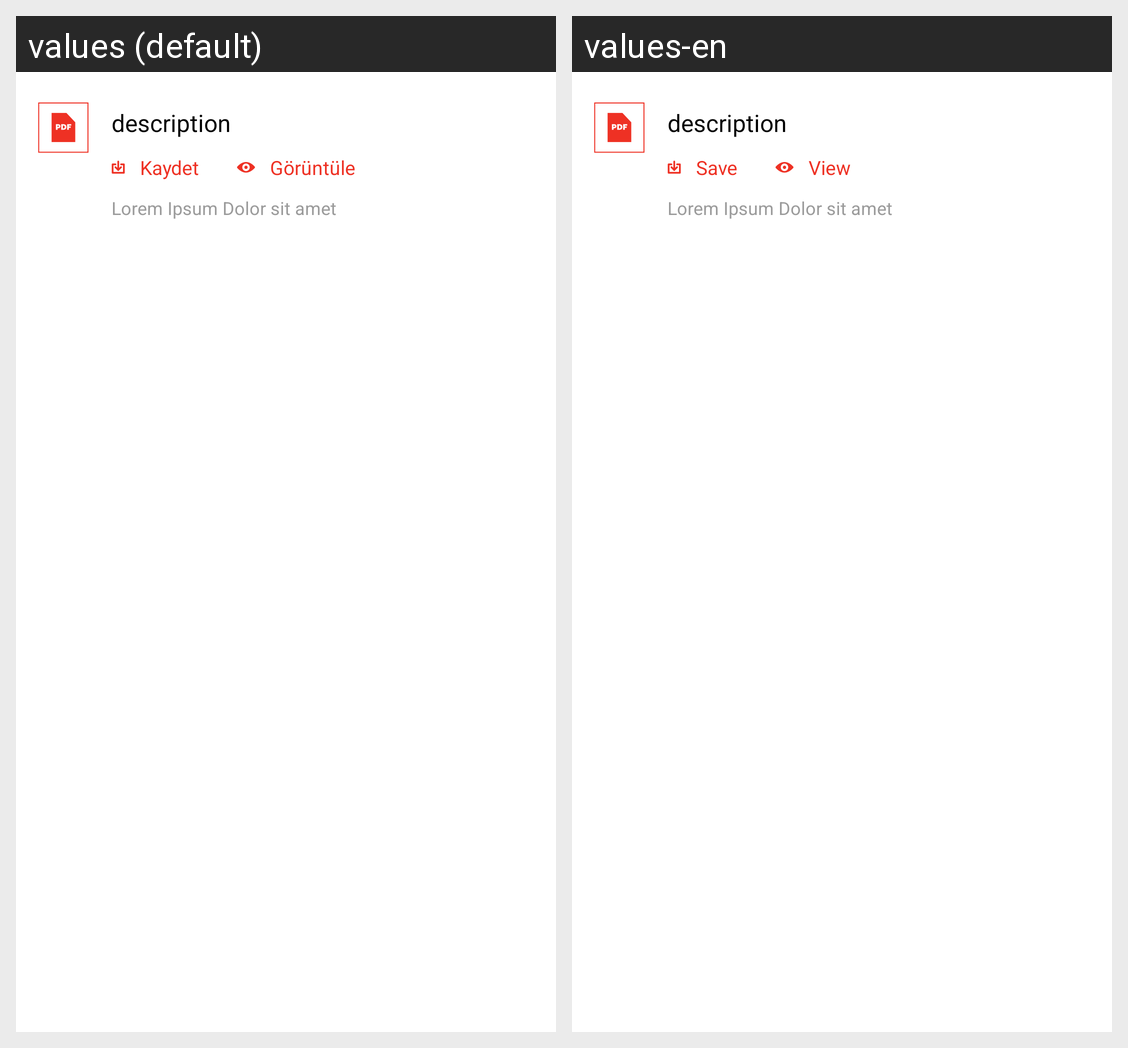

The Android screen above is rendered under two locales of the same app. Produce the string resources it draws, with the default and per-locale values.
Android screen res/layout/content_annual_report_summary.xml rendered under 2 locales, left to right: values (default), values-en. Device: Nexus 5 (rendered at 1080×1920; each locale shown at half size, 540×960, under a caption strip naming it); theme AppTheme.
Strings drawn on this screen, with the default value and each locale's value (text and hints the layout hard-codes, and strings that could not be matched under every locale, appear in the picture but are not listed):

Save
  values: Kaydet
  values-en: Save

View
  values: Görüntüle
  values-en: View
